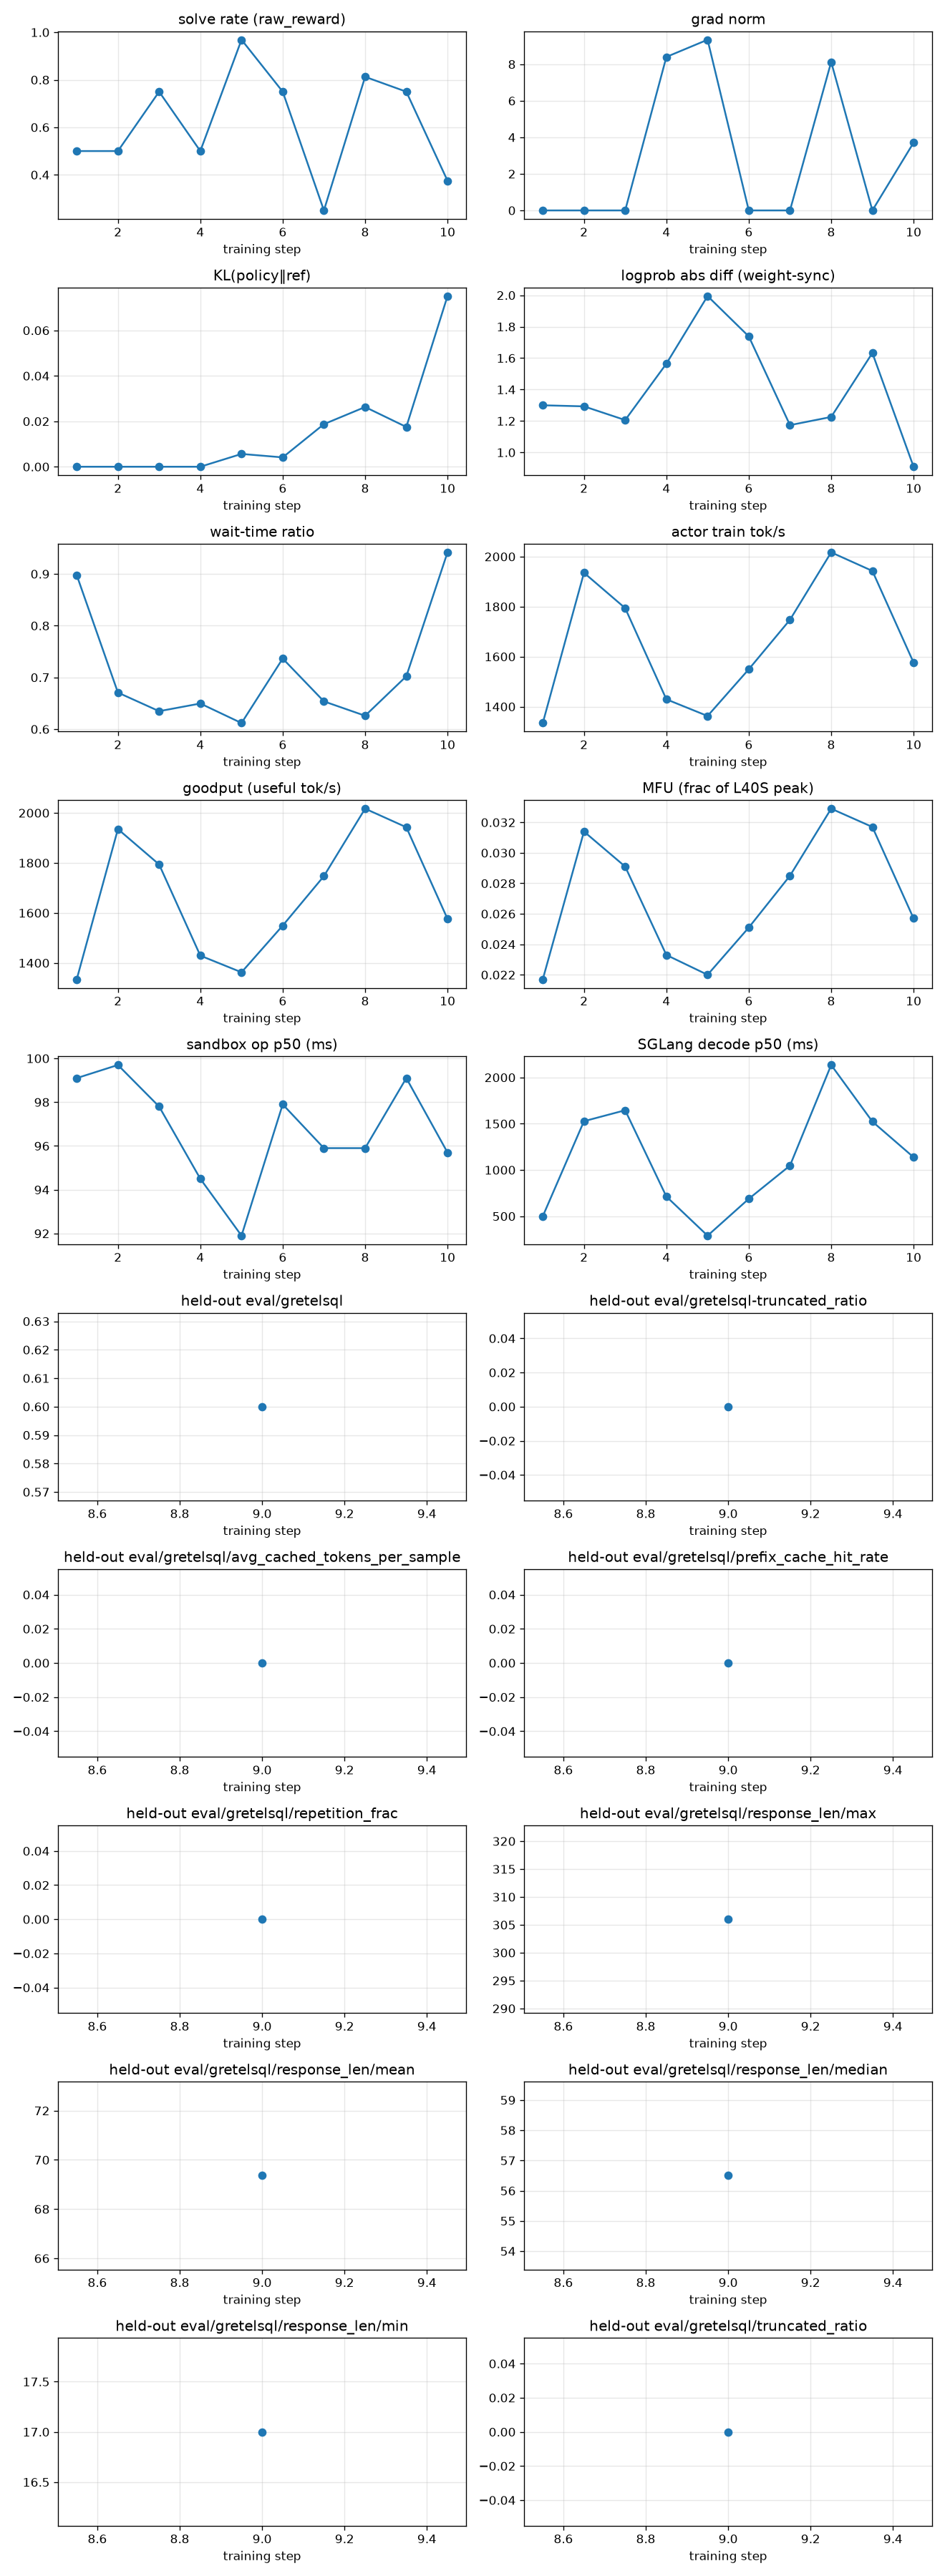

Values plotted in this chart, from the file beside it:
rollout_id, rollout/raw_reward, train/grad_norm, train/pg_loss, train/kl_loss, train/train_rollout_logprob_abs_diff, train/global_batch_size, rollout/response_lengths, perf/step_time, perf/actor_train_tok_per_s, perf/goodput_tok_per_s, perf/actor_train_tflops, perf/mfu, perf/wait_time_ratio, perf/sandbox_count, perf/sandbox_ms_mean, perf/sandbox_ms_p50, perf/sandbox_ms_p95, perf/sglang_gen_count, perf/sglang_gen_ms_mean, perf/sglang_gen_ms_p50, perf/sglang_gen_ms_p95, perf/actor_train_time, perf/data_preprocess_time
1, 0.5, 0.0, 0.0, 0.0, 1.3, 32, 113.5, 79, 1334, 1334, 7.854, 0.0217, 0.8977, 312, 197.5, 99.1, 962.7, 92, 838.9, 499.5, 2890, 5.894, 0.00605
2, 0.5, 0.0, 0.0, 0.0, 1.293, 32, 128.7, 34.19, 1935, 1935, 11.38, 0.0314, 0.6707, 228, 181.3, 99.7, 641.6, 61, 1918, 1527, 5990, 4.154, 0.3247
3, 0.75, 0.0, 0.0, 0.0, 1.206, 32, 98.94, 31.31, 1794, 1794, 10.55, 0.0291, 0.6347, 204, 156.0, 97.8, 549.8, 60, 2120, 1646, 7347, 4.182, 0.3231
4, 0.5, 8.398, 3.725290298461914e-09, 0.0, 1.565, 32, 154.2, 39.5, 1429, 1429, 8.417, 0.0233, 0.6496, 252, 162.5, 94.5, 582.1, 67, 1769, 712.9, 7208, 6.48, 0.7198
5, 0.9688, 9.339, 3.725290298461914e-09, 0.005634, 1.995, 32, 31.75, 27.17, 1363, 1363, 7.98, 0.022, 0.6118, 122, 234.5, 91.9, 1108, 25, 2621, 289.8, 6032, 3.623, 0.3218
6, 0.75, 0.0, 0.0, 0.004118, 1.738, 32, 57.03, 39.76, 1549, 1549, 9.084, 0.0251, 0.7364, 231, 175.4, 97.9, 617.7, 69, 1717, 688.1, 7934, 3.537, 0.3226
7, 0.25, 0.0, 0.0, 0.01874, 1.174, 32, 206.8, 39.4, 1747, 1747, 10.33, 0.0285, 0.6537, 263, 155.1, 95.9, 538.6, 83, 1671, 1047, 6533, 6.099, 0.5699
8, 0.8125, 8.122, -1.4901161193847656e-08, 0.02628, 1.226, 32, 141.1, 30.37, 2017, 2017, 11.9, 0.0329, 0.6259, 157, 155.4, 95.9, 492.1, 45, 2890, 2135, 9031, 4.249, 0.3218
9, 0.75, 0.0, 0.0, 0.01751, 1.633, 32, 110.9, 36, 1943, 1943, 11.46, 0.0317, 0.7022, 201, 194.8, 99.1, 838.4, 51, 2455, 1523, 8610, 3.676, 0.3286
10, 0.375, 3.708, -1.862645149230957e-09, 0.07512, 0.9091, 32, 185.0, 141.8, 1576, 1576, 9.293, 0.0257, 0.9417, 911, 167.7, 95.7, 586.5, 261, 1500, 1138, 3850, 6.421, 0.01034
